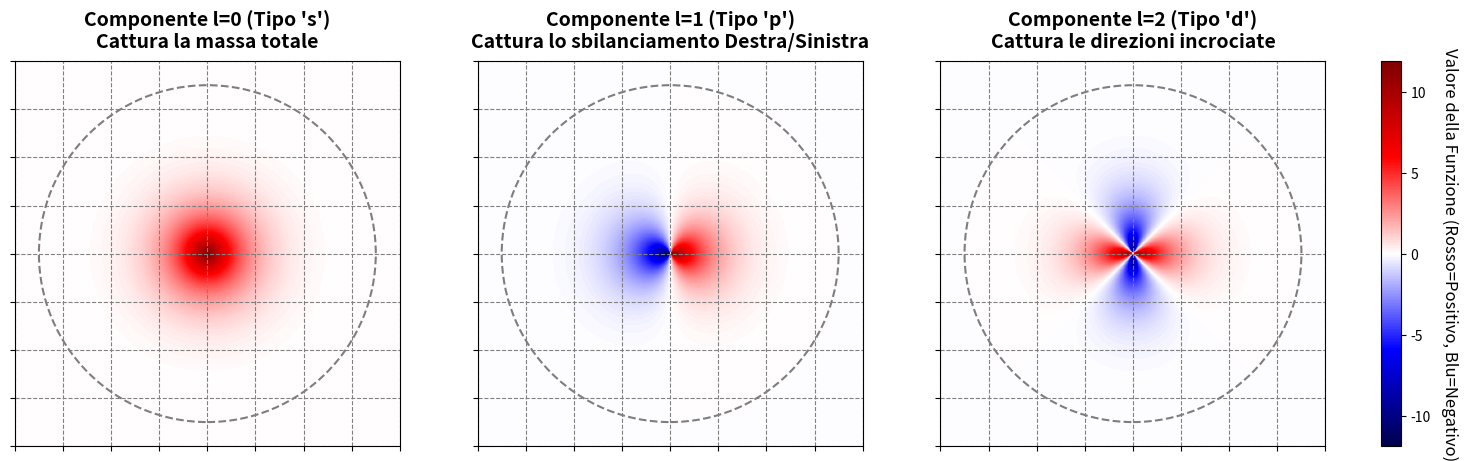

Recreate this plot in Python.
import numpy as np
import matplotlib.pyplot as plt

# ==========================================
# 1. Impostazioni Griglia (Spazio Locale Centrato)
# ==========================================
estensione = 4.0
r_cut = 3.5                  # Il nostro raggio di cutoff
risoluzione = 300
x = np.linspace(-estensione, estensione, risoluzione)
y = np.linspace(-estensione, estensione, risoluzione)
X, Y = np.meshgrid(x, y)

# Per le armoniche, ci servono le coordinate polari (Raggio e Angolo)
R = np.sqrt(X**2 + Y**2)      # Distanza dal centro
Theta = np.arctan2(Y, X)      # Direzione (angolo)

# Maschera: tutto ciò che è fuori dal raggio cutoff viene azzerato
maschera = R <= r_cut

# ==========================================
# 2. Creazione delle Funzioni di Base (I "mattoni" di SOAP)
# ==========================================
# Funzione Radiale (R_n): Definisce come l'intensità cambia con la distanza.
# Usiamo una formula semplice che sfuma dolcemente a zero al bordo (r_cut).
R_1 = (r_cut - R)**2 * np.exp(-R) * maschera

# Funzioni Angolari (Y_l): Definiscono la direzione.
# l=0: Simmetria circolare (tipo orbitale s)
Base_s = R_1 * 1.0 

# l=1: Simmetria dipolare (tipo orbitale p, orientato orizzontalmente)
Base_px = R_1 * np.cos(Theta)

# l=2: Simmetria quadripolare (tipo orbitale d, 4 lobi)
Base_d = R_1 * np.cos(2 * Theta)

# ==========================================
# 3. Creazione del Grafico
# ==========================================
fig, (ax1, ax2, ax3) = plt.subplots(1, 3, figsize=(18, 5))

# Usiamo una mappa DIVERGENTE (seismic) perché queste funzioni hanno valori negativi!
# Calcoliamo il massimo assoluto per centrare il bianco esattamente sullo zero
limite_colore = max(np.max(Base_s), np.max(np.abs(Base_px)))

opzioni_plot = {
    'cmap': 'seismic',
    'origin': 'lower',
    'extent': [-estensione, estensione, -estensione, estensione],
    'vmin': -limite_colore,
    'vmax': limite_colore
}

# --- Pannello 1: l = 0 (Simmetria Totale) ---
ax1.imshow(Base_s, **opzioni_plot)
ax1.set_title("Componente l=0 (Tipo 's')\nCattura la massa totale", fontsize=14, fontweight='bold', pad=10)

# --- Pannello 2: l = 1 (Asimmetria) ---
ax2.imshow(Base_px, **opzioni_plot)
ax2.set_title("Componente l=1 (Tipo 'p')\nCattura lo sbilanciamento Destra/Sinistra", fontsize=14, fontweight='bold', pad=10)

# --- Pannello 3: l = 2 (Dettagli complessi) ---
im = ax3.imshow(Base_d, **opzioni_plot)
ax3.set_title("Componente l=2 (Tipo 'd')\nCattura le direzioni incrociate", fontsize=14, fontweight='bold', pad=10)

# Formattazione comune
for ax in [ax1, ax2, ax3]:
    cerchio = plt.Circle((0, 0), r_cut, color='black', fill=False, linestyle='--', linewidth=1.5, alpha=0.5)
    ax.add_patch(cerchio)
    ax.set_aspect('equal')
    #ax.axis('off')
    ax.grid('on', color="gray", linestyle="dashed")
    # Remove numbers from the axes
    ax.set_xticklabels([])
    ax.set_yticklabels([])

# Barra dei colori globale
cbar = fig.colorbar(im, ax=[ax1, ax2, ax3], fraction=0.02, pad=0.04)
cbar.set_label('Valore della Funzione (Rosso=Positivo, Blu=Negativo)', rotation=270, labelpad=20, fontsize=12)

plt.show()
